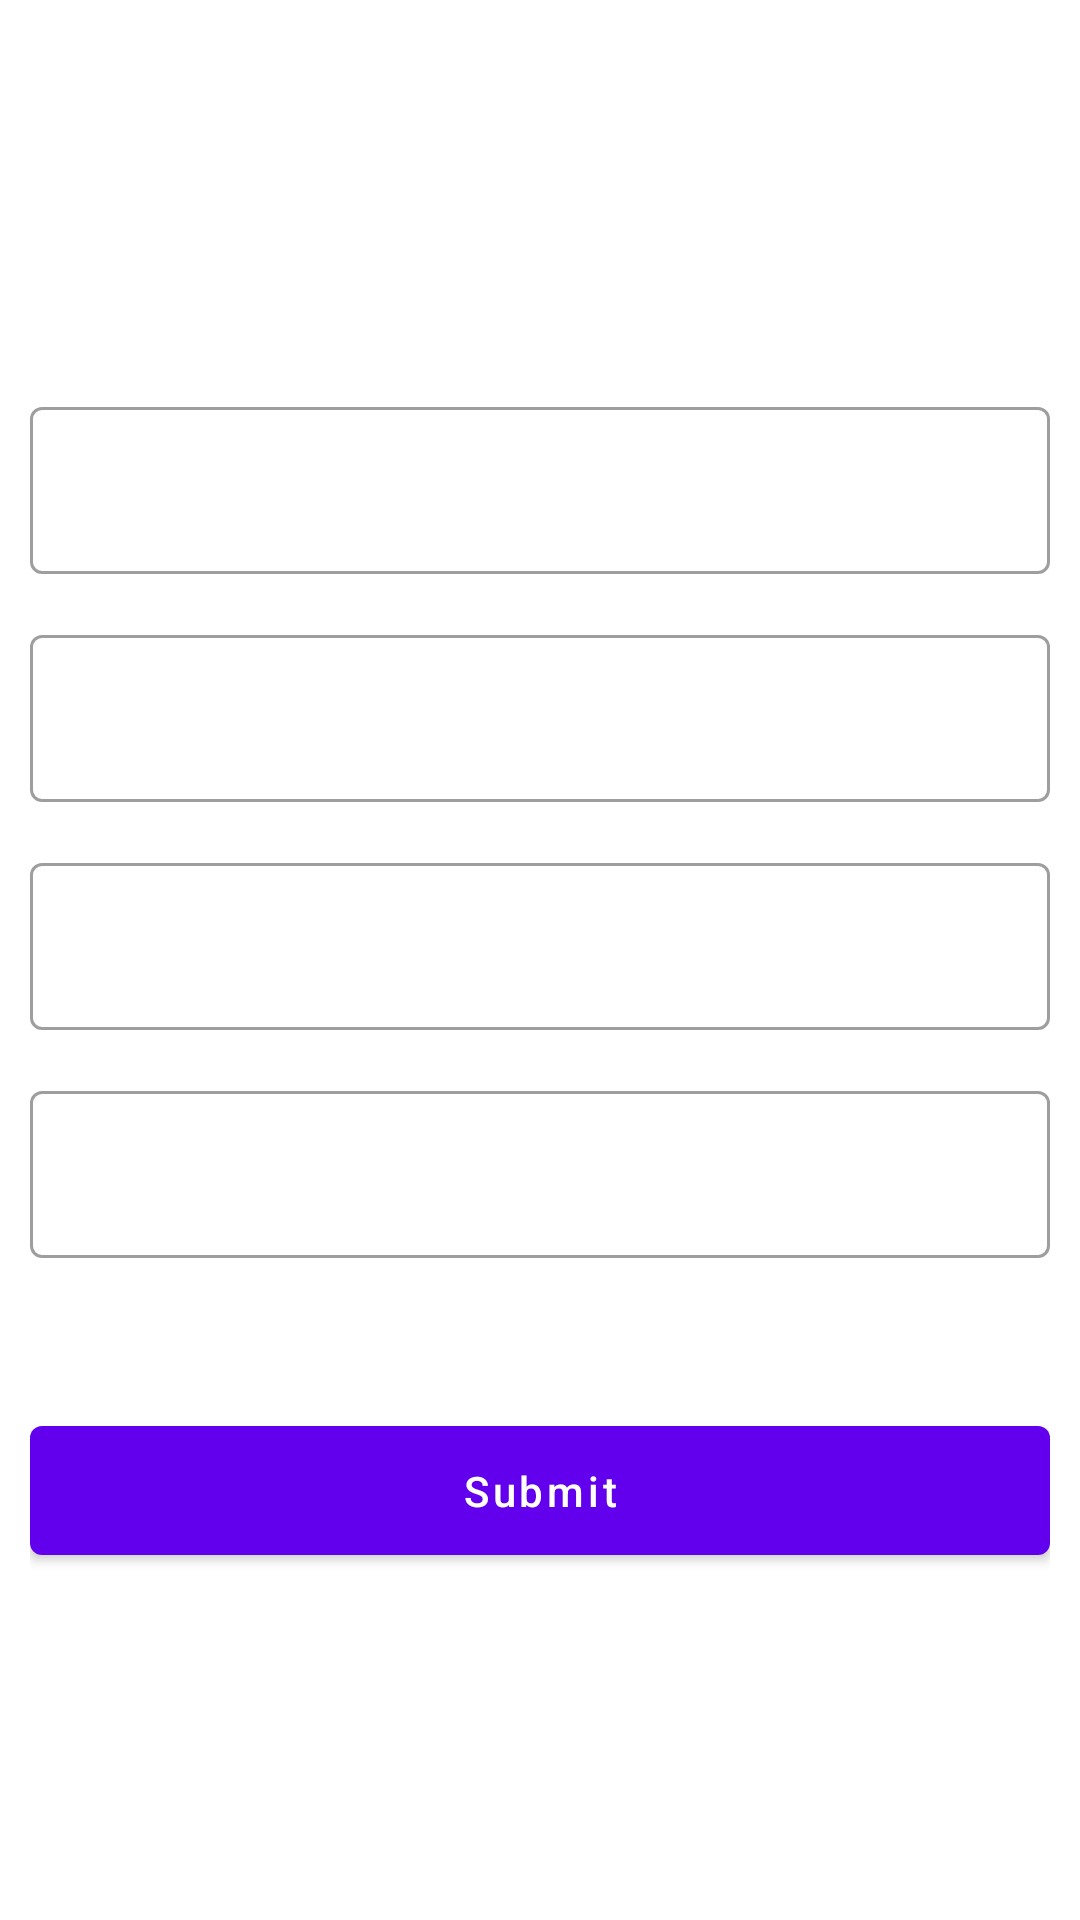

Write the Android layout XML for this screen, with the resource values it uses.
<!-- AndroidManifest.xml: application theme Theme.EazyInn -->
<!-- res/layout/activity_permissions.xml -->
<?xml version="1.0" encoding="utf-8"?>
<androidx.constraintlayout.widget.ConstraintLayout xmlns:android="http://schemas.android.com/apk/res/android"
    xmlns:app="http://schemas.android.com/apk/res-auto"
    xmlns:tools="http://schemas.android.com/tools"
    android:layout_width="match_parent"
    android:layout_height="match_parent"
    tools:context=".Permissions"
    android:background="@drawable/backgroundall">
    <LinearLayout
        android:layout_width="match_parent"
        android:layout_height="match_parent"
        android:orientation="vertical"
        android:layout_margin="10dp">
        <TextView
            android:layout_width="wrap_content"
            android:layout_height="wrap_content"
            android:text="Permission"
            android:textSize="30dp"
            android:textColor="@color/white"
            android:layout_margin="20dp"
            android:fontFamily="sans-serif-black"
            android:layout_gravity="center_horizontal"/>
        <com.google.android.material.textfield.TextInputLayout
            style="@style/Widget.MaterialComponents.TextInputLayout.OutlinedBox"
            android:layout_width="match_parent"
            android:layout_height="wrap_content"
            android:layout_marginTop="40dp"
            android:textColorHint="@color/white">

            <com.google.android.material.textfield.TextInputEditText
                android:layout_width="match_parent"
                android:layout_height="wrap_content"
                android:hint="Name"
                android:inputType="text"
                />
        </com.google.android.material.textfield.TextInputLayout>
        <com.google.android.material.textfield.TextInputLayout
            style="@style/Widget.MaterialComponents.TextInputLayout.OutlinedBox"
            android:layout_width="match_parent"
            android:layout_height="wrap_content"
            android:layout_marginTop="15dp"
            android:textColorHint="@color/white"
            >

            <com.google.android.material.textfield.TextInputEditText
                android:id="@+id/login_USN"
                android:layout_width="match_parent"
                android:layout_height="wrap_content"
                android:hint="USN"
                android:inputType="text"
                />
        </com.google.android.material.textfield.TextInputLayout>

        <com.google.android.material.textfield.TextInputLayout
            style="@style/Widget.MaterialComponents.TextInputLayout.OutlinedBox"
            android:layout_width="match_parent"
            android:layout_height="wrap_content"
            android:layout_marginTop="15dp"
            android:textColorHint="@color/white"
            >

            <com.google.android.material.textfield.TextInputEditText
                android:layout_width="match_parent"
                android:layout_height="wrap_content"
                android:layout_marginTop="15dp"
                android:hint="Room no."

                android:inputType="text"
                />
        </com.google.android.material.textfield.TextInputLayout>

        <com.google.android.material.textfield.TextInputLayout
            style="@style/Widget.MaterialComponents.TextInputLayout.OutlinedBox"
            android:layout_width="match_parent"
            android:layout_height="wrap_content"
            android:layout_marginTop="15dp"
            android:textColorHint="@color/white">

            <com.google.android.material.textfield.TextInputEditText
                android:layout_width="match_parent"
                android:layout_height="wrap_content"
                android:layout_marginTop="15dp"
                android:hint="Permission"
                android:inputType="text"
                />
        </com.google.android.material.textfield.TextInputLayout>
        <com.google.android.material.button.MaterialButton
            android:layout_width="match_parent"
            android:layout_height="wrap_content"
            android:layout_marginTop="50dp"
            android:padding="12dp"
            android:text="Submit"
            android:textAllCaps="false" />

    </LinearLayout>
</androidx.constraintlayout.widget.ConstraintLayout>
<!-- resources referenced by this layout -->
<resources>
  <style name="Theme.EazyInn" parent="Theme.MaterialComponents.DayNight.DarkActionBar">
          
          <item name="colorPrimary">@color/purple_500</item>
          <item name="colorPrimaryVariant">@color/purple_700</item>
          <item name="colorOnPrimary">@color/white</item>
          
          <item name="colorSecondary">@color/teal_200</item>
          <item name="colorSecondaryVariant">@color/teal_700</item>
          <item name="colorOnSecondary">@color/black</item>
          
          <item name="android:statusBarColor" tools:targetApi="l">?attr/colorPrimaryVariant</item>
          
      </style>
  <!-- not gathered from this repository: default colours our renderer supplied (Android Studio template values) -->
  <color name="purple_500">#FF6200EE</color>
  <color name="purple_700">#FF3700B3</color>
  <color name="teal_200">#FF03DAC5</color>
  <color name="teal_700">#FF018786</color>
  <color name="black">#FF000000</color>
  <color name="white">#FFFFFFFF</color>
</resources>
